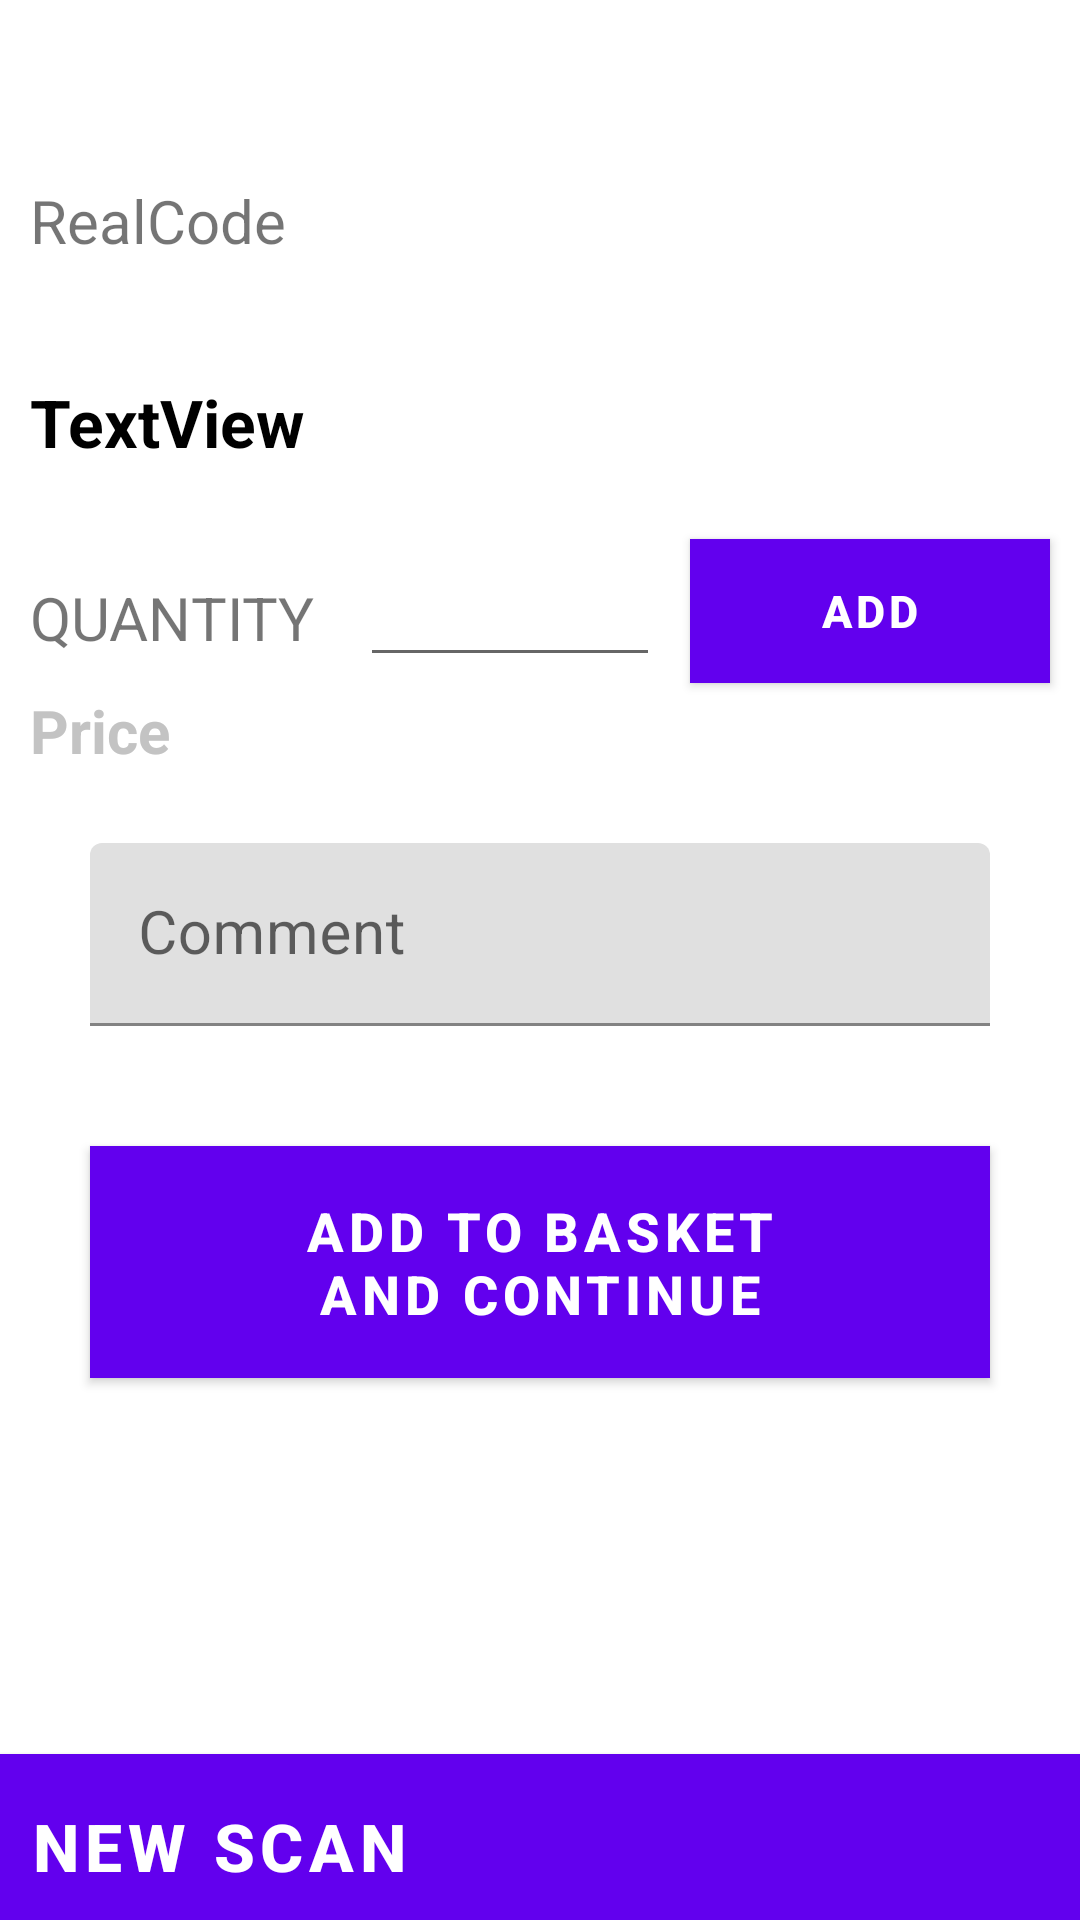

Android layout source for this screen:
<!-- AndroidManifest.xml: application theme AppTheme -->
<!-- res/layout/content_addtocart.xml -->
<?xml version="1.0" encoding="utf-8"?>
<RelativeLayout
    xmlns:android="http://schemas.android.com/apk/res/android"
    xmlns:tools="http://schemas.android.com/tools"
    android:layout_width="match_parent"
    android:layout_height="match_parent">


    <TextView
        android:id="@+id/textView20"
        android:layout_width="wrap_content"
        android:layout_height="wrap_content"
        android:layout_alignParentStart="true"
        android:layout_alignParentTop="true"
        android:layout_marginStart="10dp"
        android:layout_marginTop="60dp"
        android:text="RealCode"
        android:textSize="20sp" />

    <TextView
        android:id="@+id/textView21"
        android:layout_width="match_parent"
        android:layout_height="wrap_content"
        android:layout_below="@+id/textView20"
        android:layout_alignStart="@+id/textView20"
        android:layout_marginTop="39dp"
        android:layout_marginEnd="10dp"
        android:text="TextView"
        android:textColor="#000"
        android:textSize="22sp"
        android:textStyle="bold" />

    <TextView
        android:id="@+id/textView22"
        android:layout_width="wrap_content"
        android:layout_height="wrap_content"
        android:layout_alignStart="@+id/textView21"
        android:layout_below="@+id/textView21"
        android:layout_marginTop="37dp"
        android:textSize="20sp"
        android:text="@string/qty" />

    <TextView
        android:id="@+id/textView23"
        android:layout_width="wrap_content"
        android:layout_height="wrap_content"
        android:layout_alignStart="@+id/textView22"
        android:layout_below="@+id/editText4"
        android:layout_marginTop="15dp"
        android:textSize="20sp"
        android:textStyle="bold"
        android:textColor="#c3c3c3"
        android:text="@string/price" />

    <android.support.design.widget.TextInputLayout
        android:id="@+id/textInputLayout5"
        android:layout_width="match_parent"
        android:layout_height="wrap_content"
        android:layout_below="@+id/textView23"
        android:layout_centerHorizontal="true"
        android:layout_marginTop="24dp"
        android:layout_marginEnd="60dp">

        <android.support.design.widget.TextInputEditText
            android:layout_width="match_parent"
            android:layout_height="wrap_content"
            android:hint="@string/comment"
            android:inputType="textPersonName"
            android:textSize="20sp"
            tools:layout_width="match_parent" />
    </android.support.design.widget.TextInputLayout>

    <Button
        android:id="@+id/button12"
        android:layout_width="300dp"
        android:layout_height="wrap_content"
        android:layout_below="@+id/textInputLayout5"
        android:layout_centerHorizontal="true"
        android:layout_marginTop="40dp"
        android:background="@color/colorGreen"
        android:gravity="center"
        android:padding="10dp"
        android:text="@string/addtobusket"
        android:textColor="#fff"
        android:textSize="18sp"
        android:textStyle="bold" />

    <Button
        android:id="@+id/button13"
        android:layout_width="match_parent"
        android:layout_height="wrap_content"
        android:layout_alignParentBottom="true"
        android:layout_centerHorizontal="true"
        android:background="@color/colorGreen"
        android:gravity="left"
        android:paddingLeft="10dp"
        android:paddingTop="10dp"
        android:text="@string/newscan"
        android:textColor="#fff"
        android:textSize="22sp"
        android:textStyle="bold"
        tools:layout_height="70dp" />

    <EditText
        android:id="@+id/editText4"
        android:layout_width="100dp"
        android:layout_height="wrap_content"
        android:layout_alignBaseline="@+id/textView22"
        android:layout_alignStart="@+id/button12"
        android:layout_alignBottom="@+id/textView22"
        android:layout_marginStart="90dp"
        android:layout_marginBottom="-11dp"
        android:ems="10"
        android:inputType="number"
        android:maxLength="5" />

    <Button
        android:id="@+id/button2"
        android:layout_width="match_parent"
        android:layout_height="wrap_content"
        android:layout_alignTop="@+id/editText4"
        android:layout_marginStart="10dp"
        android:layout_marginTop="-5dp"
        android:layout_marginEnd="10dp"
        android:layout_toRightOf="@+id/editText4"
        android:background="@color/colorGreen"
        android:text="@string/prosthiki"
        android:textColor="#fff"
        android:textSize="15sp"
        android:textStyle="bold" />

</RelativeLayout>
<!-- resources referenced by this layout -->
<resources>
  <color name="colorGreen">#41a4aa</color>
  <string name="addtobusket">Add to basket\nand continue</string>
  <string name="comment">Comment</string>
  <string name="newscan">New scan</string>
  <string name="price">Price</string>
  <string name="prosthiki">Add</string>
  <string name="qty">QUANTITY</string>
</resources>
